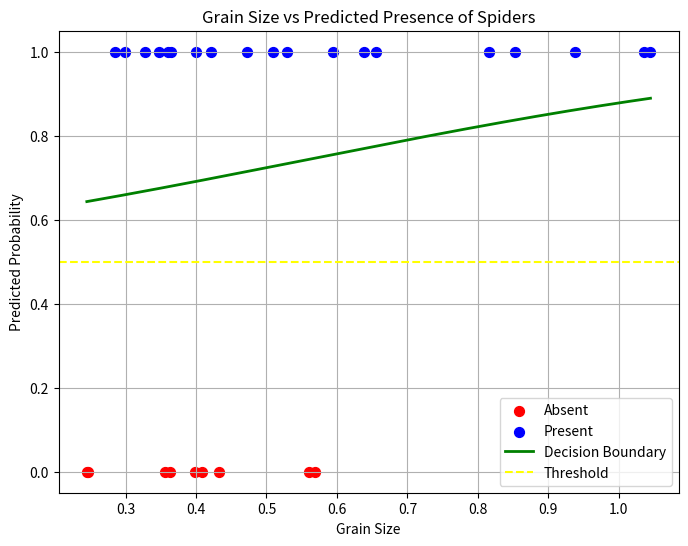

The matplotlib source for this figure:
import numpy as np
import matplotlib.pyplot as plt

# Preprocessing the dataset
dataset = np.array([
    [0.245, 0], [0.247, 0], [0.285, 1], [0.299, 1], [0.327, 1], [0.347, 1],
    [0.356, 0], [0.36, 1], [0.363, 0], [0.364, 1], [0.398, 0], [0.4, 1],
    [0.409, 0], [0.421, 1], [0.432, 0], [0.473, 1], [0.509, 1], [0.529, 1],
    [0.561, 0], [0.569, 0], [0.594, 1], [0.638, 1], [0.656, 1], [0.816, 1],
    [0.853, 1], [0.938, 1], [1.036, 1], [1.045, 1],
])

x1 = dataset[:, 0]
x2 = x1**2
y = dataset[:, 1]

# Sigmoid function
def sigmoid(z):
    return 1 / (1 + np.exp(-z))

# Prediction function
def predict(theta0, theta1, theta2, x1, x2):
    z = theta0 + theta1 * x1 + theta2 * x2
    return sigmoid(z)

# Cost function
def cost_function(theta0, theta1, theta2, x1, x2, y_true, lambda_reg):
    epsilon = 1e-15  # Avoid division by zero
    m = len(x1)
    y_pred = predict(theta0, theta1, theta2, x1, x2)
    reg_term = (lambda_reg / (2 * m)) * (theta1**2 + theta2**2)
    cost = (-1 / m) * np.sum(
        y_true * np.log(y_pred + epsilon) +
        (1 - y_true) * np.log(1 - y_pred + epsilon)
    ) + reg_term
    return cost

# Gradient descent function
def gradient_descent(theta0, theta1, theta2, x1, x2, y, learning_rate, epochs, lambda_reg):
    m = len(x1)
    for _ in range(epochs):
        y_pred = predict(theta0, theta1, theta2, x1, x2)
        gradient0 = (1 / m) * np.sum(y_pred - y)
        gradient1 = (1 / m) * np.sum((y_pred - y) * x1) + (lambda_reg / m) * theta1
        gradient2 = (1 / m) * np.sum((y_pred - y) * x2) + (lambda_reg / m) * theta2
        theta0 -= learning_rate * gradient0
        theta1 -= learning_rate * gradient1
        theta2 -= learning_rate * gradient2
    final_cost = cost_function(theta0, theta1, theta2, x1, x2, y, lambda_reg)
    return theta0, theta1, theta2, final_cost

# Initial parameters
np.random.seed(42)
theta0 = np.random.rand()
theta1 = np.random.rand()
theta2 = np.random.rand()
learning_rate = 1e-4
epochs = 10000
lambda_reg = 0.5

# Training the model
t0, t1, t2, final_cost = gradient_descent(theta0, theta1, theta2, x1, x2, y, learning_rate, epochs, lambda_reg)
print(f"Trained parameters: t0 = {t0}, t1 = {t1}, t2 = {t2}, Final cost = {final_cost}")

# Prediction function for new data
def classify(t0, t1, t2, x):
    prob = predict(t0, t1, t2, x, x**2)
    return "present" if prob >= 0.5 else "absent"

# Test a prediction
test_value = 0.56
result = classify(t0, t1, t2, test_value)
print(f"Prediction for {test_value}: {result}")

# Visualization of the dataset and classification curve
def plot_dataset_and_decision_boundary(x1, y, t0, t1, t2):
    plt.figure(figsize=(8, 6))
    
    # Scatter plot of dataset
    plt.scatter(x1[y == 0], y[y == 0], color='red', label='Absent', s=50)
    plt.scatter(x1[y == 1], y[y == 1], color='blue', label='Present', s=50)
    
    # Decision boundary
    x_range = np.linspace(min(x1), max(x1), 500)
    y_pred = sigmoid(t0 + t1 * x_range + t2 * x_range**2)
    plt.plot(x_range, y_pred, color='green', linewidth=2, label='Decision Boundary')
    
    plt.axhline(0.5, color='yellow', linestyle='--', label='Threshold')
    plt.xlabel('Grain Size')
    plt.ylabel('Predicted Probability')
    plt.title('Grain Size vs Predicted Presence of Spiders')
    plt.legend()
    plt.grid(True)
    plt.show()

plot_dataset_and_decision_boundary(x1, y, t0, t1, t2)
